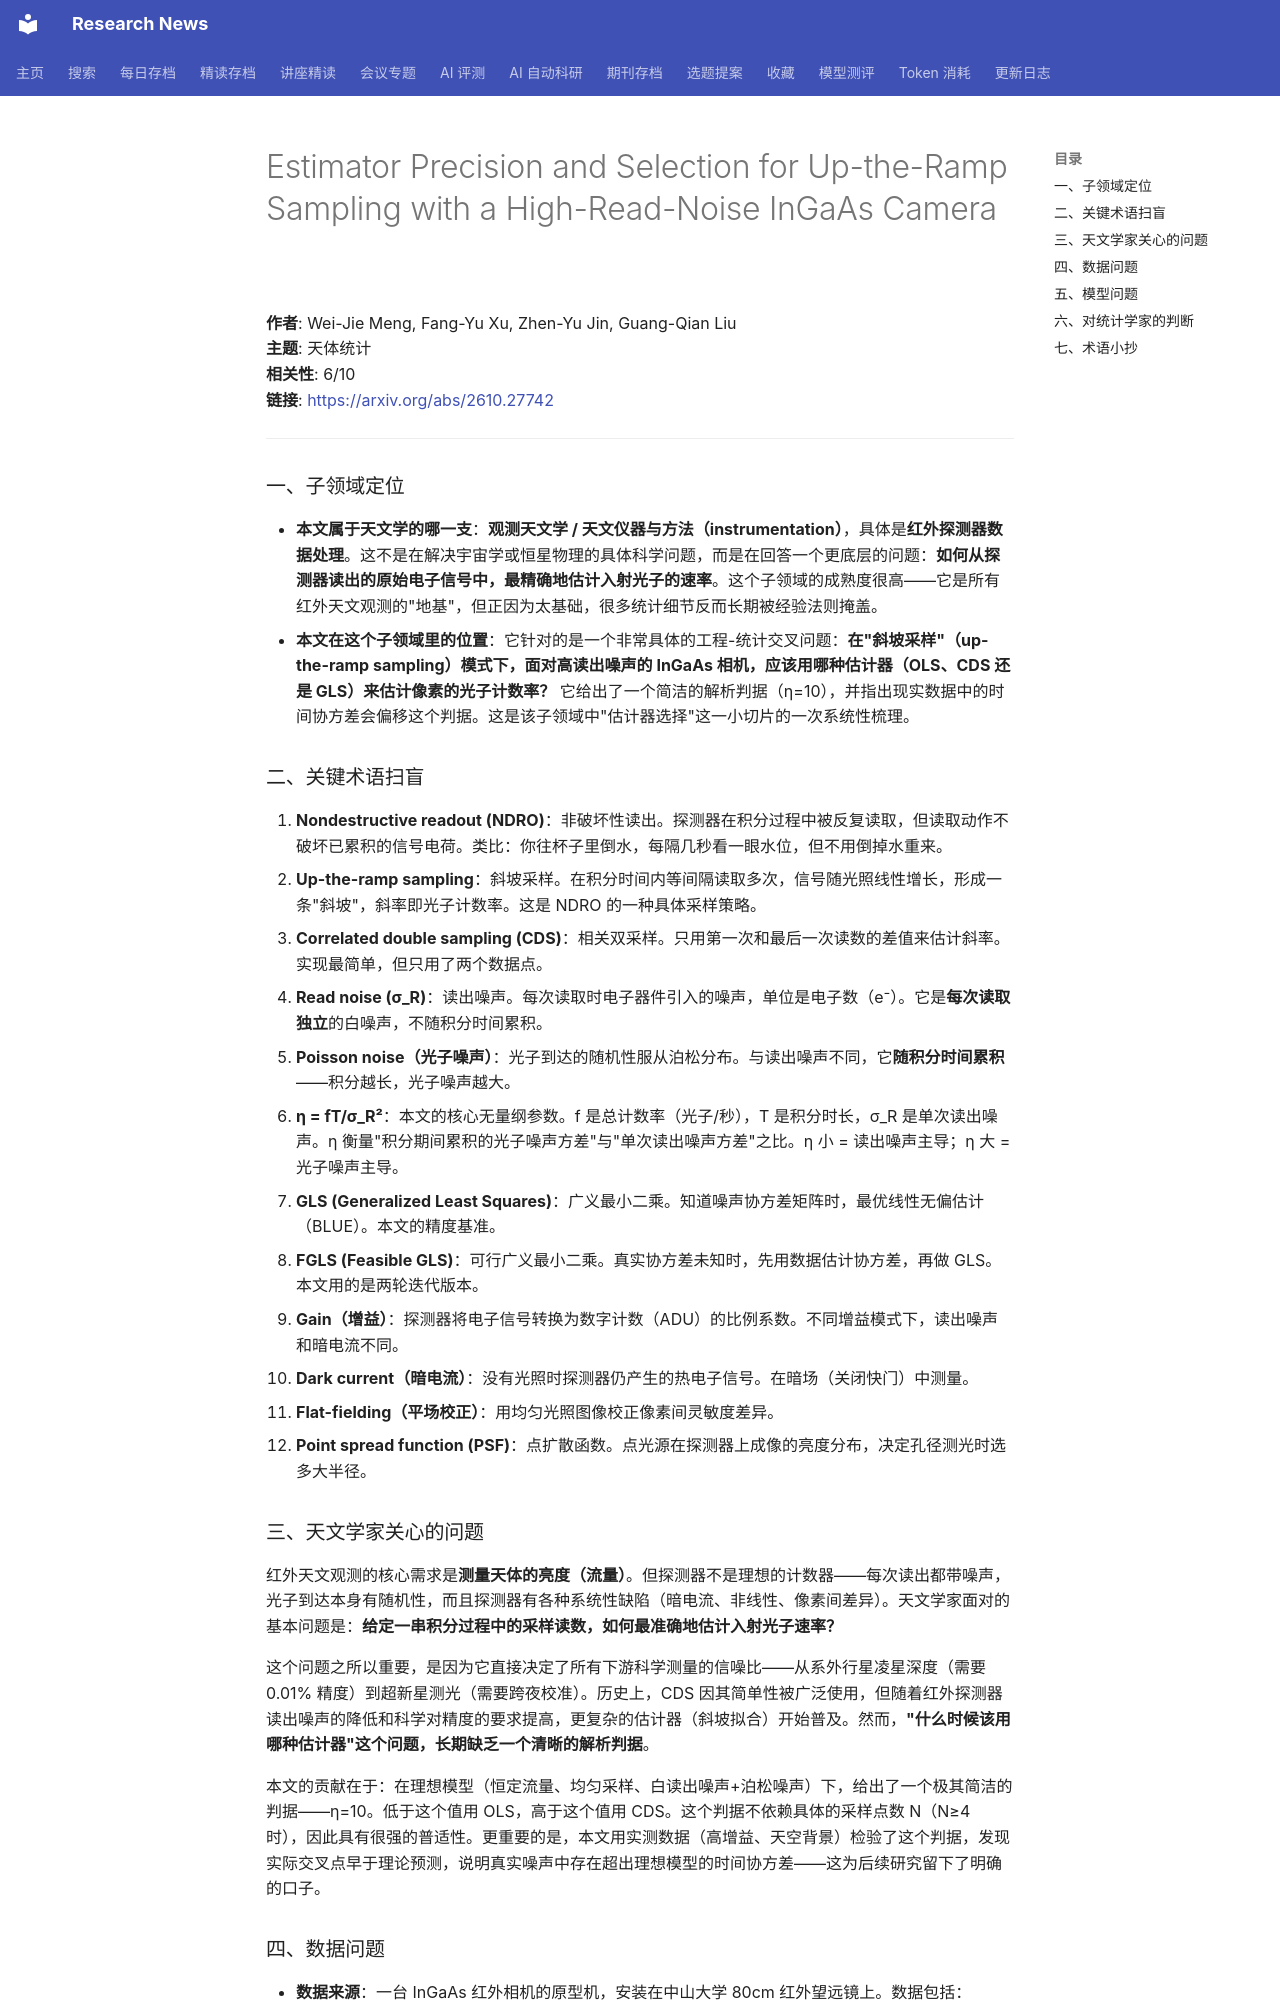

repository: cxy0714/research-news · page: deep_reads/2026-10-20-2610.27742/index.html · generator: mkdocs

# Estimator Precision and Selection for Up-the-Ramp Sampling with a High-Read-Noise InGaAs Camera

**作者**: Wei-Jie Meng, Fang-Yu Xu, Zhen-Yu Jin, Guang-Qian Liu  
**主题**: 天体统计  
**相关性**: 6/10  
**链接**: <https://arxiv.org/abs/2610.27742>

---

### 一、子领域定位

- **本文属于天文学的哪一支**：**观测天文学 / 天文仪器与方法（instrumentation）**，具体是**红外探测器数据处理**。这不是在解决宇宙学或恒星物理的具体科学问题，而是在回答一个更底层的问题：**如何从探测器读出的原始电子信号中，最精确地估计入射光子的速率**。这个子领域的成熟度很高——它是所有红外天文观测的"地基"，但正因为太基础，很多统计细节反而长期被经验法则掩盖。
- **本文在这个子领域里的位置**：它针对的是一个非常具体的工程-统计交叉问题：**在"斜坡采样"（up-the-ramp sampling）模式下，面对高读出噪声的 InGaAs 相机，应该用哪种估计器（OLS、CDS 还是 GLS）来估计像素的光子计数率？** 它给出了一个简洁的解析判据（η=10），并指出现实数据中的时间协方差会偏移这个判据。这是该子领域中"估计器选择"这一小切片的一次系统性梳理。

### 二、关键术语扫盲

1. **Nondestructive readout (NDRO)**：非破坏性读出。探测器在积分过程中被反复读取，但读取动作不破坏已累积的信号电荷。类比：你往杯子里倒水，每隔几秒看一眼水位，但不用倒掉水重来。
2. **Up-the-ramp sampling**：斜坡采样。在积分时间内等间隔读取多次，信号随光照线性增长，形成一条"斜坡"，斜率即光子计数率。这是 NDRO 的一种具体采样策略。
3. **Correlated double sampling (CDS)**：相关双采样。只用第一次和最后一次读数的差值来估计斜率。实现最简单，但只用了两个数据点。
4. **Read noise (σ_R)**：读出噪声。每次读取时电子器件引入的噪声，单位是电子数（e⁻）。它是**每次读取独立**的白噪声，不随积分时间累积。
5. **Poisson noise（光子噪声）**：光子到达的随机性服从泊松分布。与读出噪声不同，它**随积分时间累积**——积分越长，光子噪声越大。
6. **η = fT/σ_R²**：本文的核心无量纲参数。f 是总计数率（光子/秒），T 是积分时长，σ_R 是单次读出噪声。η 衡量"积分期间累积的光子噪声方差"与"单次读出噪声方差"之比。η 小 = 读出噪声主导；η 大 = 光子噪声主导。
7. **GLS (Generalized Least Squares)**：广义最小二乘。知道噪声协方差矩阵时，最优线性无偏估计（BLUE）。本文的精度基准。
8. **FGLS (Feasible GLS)**：可行广义最小二乘。真实协方差未知时，先用数据估计协方差，再做 GLS。本文用的是两轮迭代版本。
9. **Gain（增益）**：探测器将电子信号转换为数字计数（ADU）的比例系数。不同增益模式下，读出噪声和暗电流不同。
10. **Dark current（暗电流）**：没有光照时探测器仍产生的热电子信号。在暗场（关闭快门）中测量。
11. **Flat-fielding（平场校正）**：用均匀光照图像校正像素间灵敏度差异。
12. **Point spread function (PSF)**：点扩散函数。点光源在探测器上成像的亮度分布，决定孔径测光时选多大半径。

### 三、天文学家关心的问题

红外天文观测的核心需求是**测量天体的亮度（流量）**。但探测器不是理想的计数器——每次读出都带噪声，光子到达本身有随机性，而且探测器有各种系统性缺陷（暗电流、非线性、像素间差异）。天文学家面对的基本问题是：**给定一串积分过程中的采样读数，如何最准确地估计入射光子速率？**

这个问题之所以重要，是因为它直接决定了所有下游科学测量的信噪比——从系外行星凌星深度（需要 0.01% 精度）到超新星测光（需要跨夜校准）。历史上，CDS 因其简单性被广泛使用，但随着红外探测器读出噪声的降低和科学对精度的要求提高，更复杂的估计器（斜坡拟合）开始普及。然而，**"什么时候该用哪种估计器"这个问题，长期缺乏一个清晰的解析判据**。

本文的贡献在于：在理想模型（恒定流量、均匀采样、白读出噪声+泊松噪声）下，给出了一个极其简洁的判据——η=10。低于这个值用 OLS，高于这个值用 CDS。这个判据不依赖具体的采样点数 N（N≥4 时），因此具有很强的普适性。更重要的是，本文用实测数据（高增益、天空背景）检验了这个判据，发现实际交叉点早于理论预测，说明真实噪声中存在超出理想模型的时间协方差——这为后续研究留下了明确的口子。
